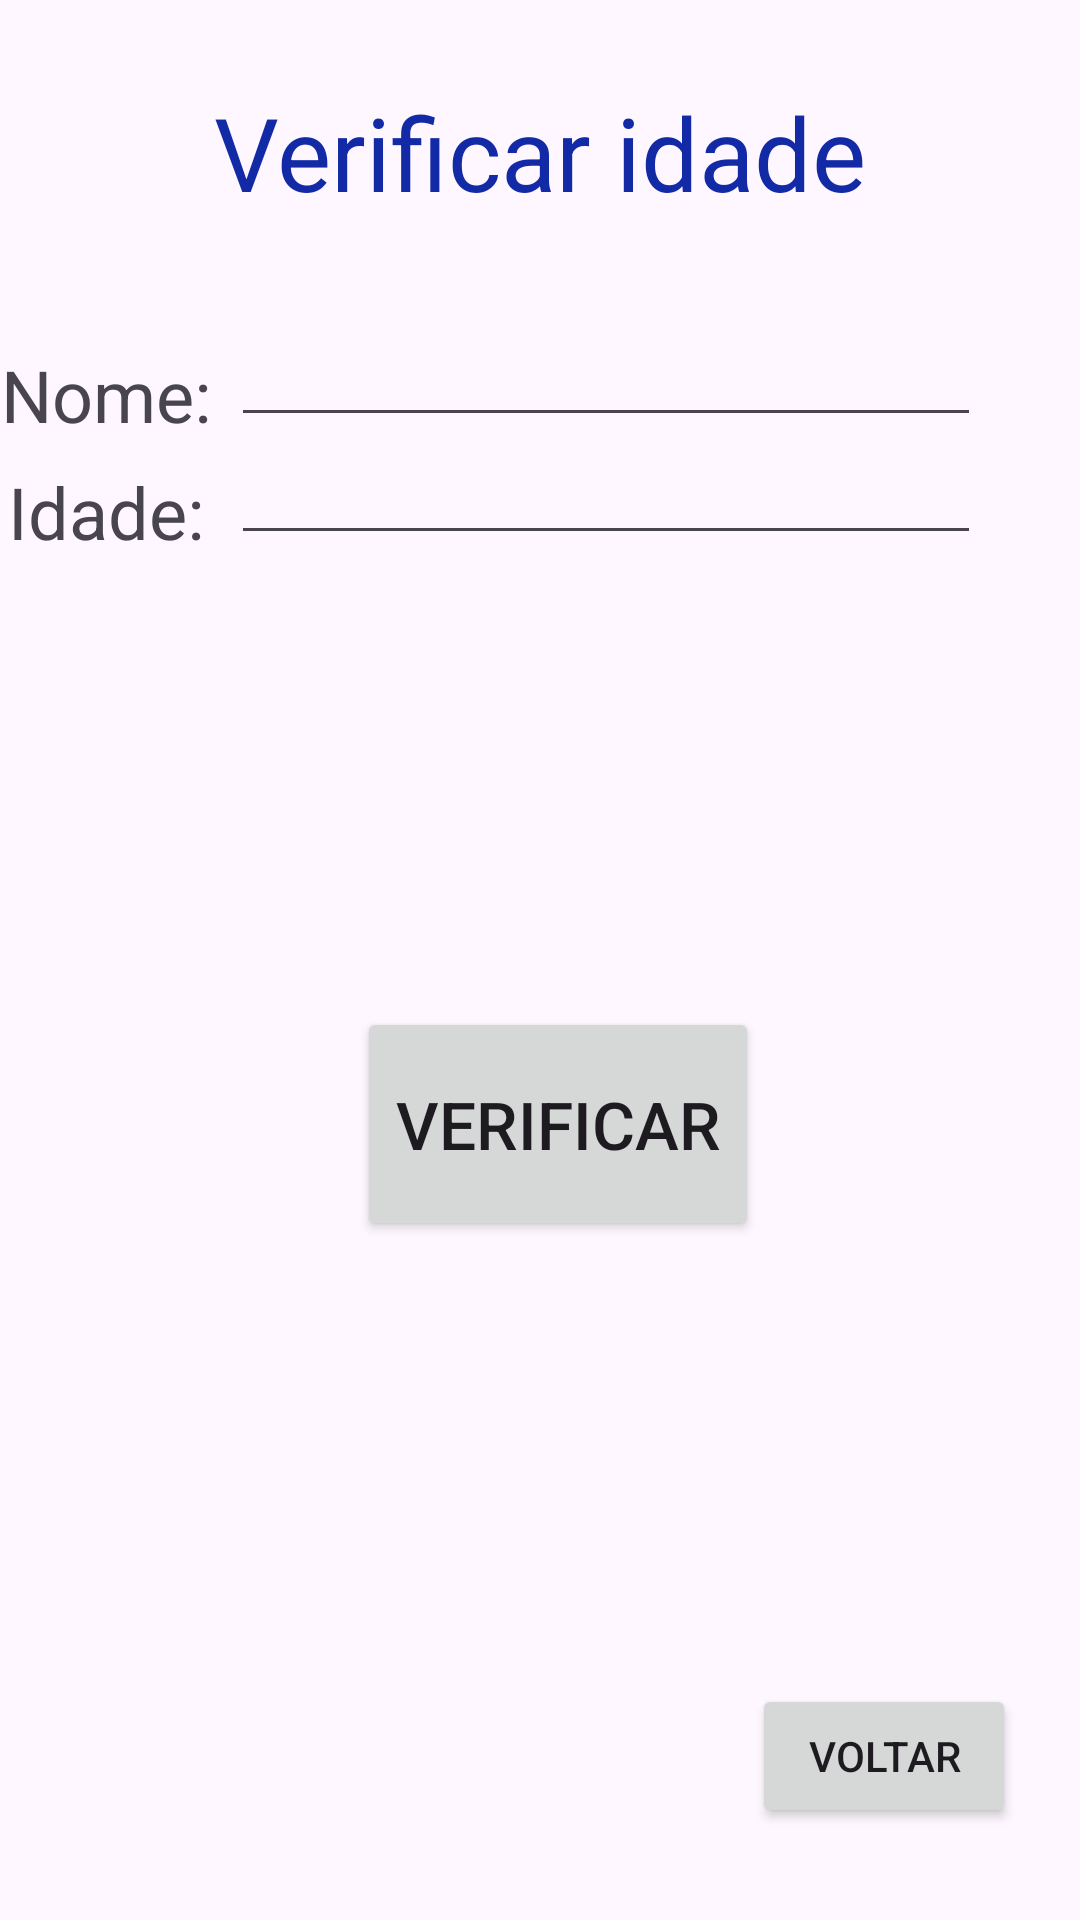

This screen was rendered from an Android layout file. Write that file and the resources it references.
<!-- AndroidManifest.xml: application theme Theme.ListaDeAtividades -->
<!-- res/layout/activity_exercicio1.xml -->
<?xml version="1.0" encoding="utf-8"?>
<androidx.constraintlayout.widget.ConstraintLayout xmlns:android="http://schemas.android.com/apk/res/android"
    xmlns:app="http://schemas.android.com/apk/res-auto"
    xmlns:tools="http://schemas.android.com/tools"
    android:id="@+id/main"
    android:layout_width="match_parent"
    android:layout_height="match_parent"
    tools:context=".ActivityExercicio1">

    <TextView
        android:id="@+id/textView4"
        android:layout_width="wrap_content"
        android:layout_height="wrap_content"
        android:text="Nome: "
        android:textSize="24sp"
        app:layout_constraintBottom_toBottomOf="parent"
        app:layout_constraintEnd_toStartOf="@+id/idade"
        app:layout_constraintHorizontal_bias="0.494"
        app:layout_constraintStart_toStartOf="parent"
        app:layout_constraintTop_toTopOf="parent"
        app:layout_constraintVertical_bias="0.19" />

    <EditText
        android:id="@+id/nome"
        android:layout_width="250dp"
        android:layout_height="wrap_content"
        android:inputType="text"
        android:text=""

        app:layout_constraintBottom_toBottomOf="parent"
        app:layout_constraintEnd_toEndOf="parent"
        app:layout_constraintHorizontal_bias="0.701"
        app:layout_constraintStart_toStartOf="parent"
        app:layout_constraintTop_toTopOf="parent"
        app:layout_constraintVertical_bias="0.174" />

    <EditText
        android:id="@+id/idade"
        android:layout_width="250dp"
        android:layout_height="wrap_content"
        android:inputType="number"
        android:text=""
        app:layout_constraintBottom_toBottomOf="parent"
        app:layout_constraintEnd_toEndOf="parent"
        app:layout_constraintHorizontal_bias="0.701"
        app:layout_constraintStart_toStartOf="parent"
        app:layout_constraintTop_toTopOf="parent"
        app:layout_constraintVertical_bias="0.24" />

    <TextView
        android:id="@+id/textView2"
        android:layout_width="wrap_content"
        android:layout_height="wrap_content"
        android:text="Idade: "
        android:textSize="24sp"
        app:layout_constraintBottom_toBottomOf="parent"
        app:layout_constraintEnd_toStartOf="@+id/idade"
        app:layout_constraintHorizontal_bias="0.457"
        app:layout_constraintStart_toStartOf="parent"
        app:layout_constraintTop_toTopOf="parent"
        app:layout_constraintVertical_bias="0.254" />

    <TextView
        android:id="@+id/textView3"
        android:layout_width="wrap_content"
        android:layout_height="wrap_content"
        android:text="Verificar idade"
        android:textColor="#132AA6"
        android:textSize="34sp"
        app:layout_constraintBottom_toBottomOf="parent"
        app:layout_constraintEnd_toEndOf="parent"
        app:layout_constraintStart_toStartOf="parent"
        app:layout_constraintTop_toTopOf="parent"
        app:layout_constraintVertical_bias="0.047" />

    <Button
        android:id="@+id/button"
        android:layout_width="134dp"
        android:layout_height="78dp"
        android:layout_marginTop="212dp"
        android:onClick="verificarIdade"

        android:text="Verificar"
        android:textSize="22sp"
        app:layout_constraintBottom_toBottomOf="parent"
        app:layout_constraintEnd_toEndOf="parent"
        app:layout_constraintHorizontal_bias="0.527"
        app:layout_constraintStart_toStartOf="parent"
        app:layout_constraintTop_toBottomOf="@+id/textView3"
        app:layout_constraintVertical_bias="0.182" />

    <Button
        android:id="@+id/botaoVoltar"
        android:layout_width="wrap_content"
        android:layout_height="wrap_content"
        android:onClick="voltar"
        android:text="Voltar"
        app:layout_constraintBottom_toBottomOf="parent"
        app:layout_constraintEnd_toEndOf="parent"
        app:layout_constraintHorizontal_bias="0.922"
        app:layout_constraintStart_toStartOf="parent"
        app:layout_constraintTop_toTopOf="parent"
        app:layout_constraintVertical_bias="0.948" />

</androidx.constraintlayout.widget.ConstraintLayout>
<!-- resources referenced by this layout -->
<resources>
  <style name="Theme.ListaDeAtividades" parent="Base.Theme.ListaDeAtividades" />
  <style name="Base.Theme.ListaDeAtividades" parent="Theme.Material3.DayNight.NoActionBar">
          
          
      </style>
</resources>
